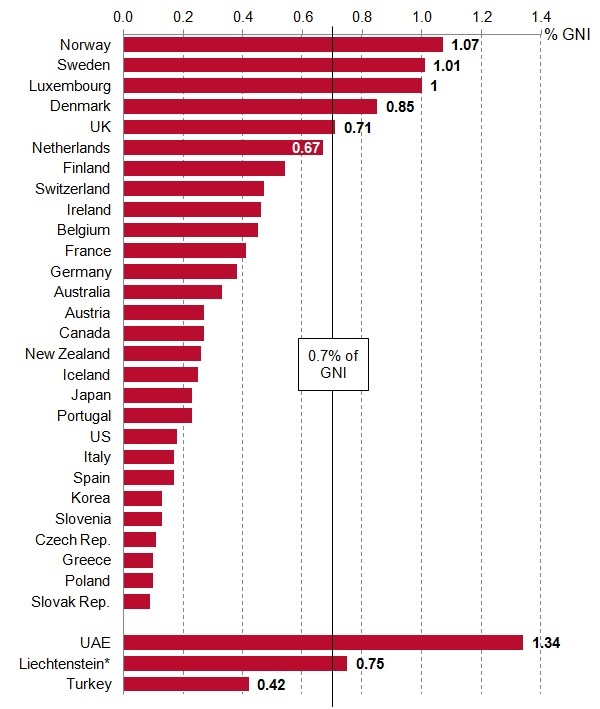

Data behind this chart, as committed beside it:
, Title:, Just 5 main donors provided more than th…, , , , , , , , , , , , , , , , , , , , 
, Source:, OECD, Development Assistance Committee d…, , , , , , , , , , , , , , , , , , , , 
, Notes:, Net ODA as a proportion of gross nationa…, , , , , , , , , , , , , , , , , , , , 
, Data extracted:, 17-Feb-15, , , , , , , , , , , , , , , , , , , , 
, , , % of GNI, , , , , , , , , , , , , , , , , , , 
, DAC-28 country donors, Norway, 1.07, , , , , , , , , , , , , , , , , , , 
, , Sweden, 1.01, , , , , , , , , , , , , , , , , , , 
, , Luxembourg, 1.00, , , , , , , , , , , , , , , , , , , 
, , Denmark, 0.85, , , , , , , , , , , , , , Net ODA as a proportion of gross nationa…, , , , , 
, , UK, 0.71, , , , , , , , , , , , , , , , , , , 
, , Netherlands, 0.67, , , , , , , , , , , , , , , , , , , 
, , Finland, 0.54, , , , , , , , , , , , , , , , , , , 
, , Switzerland, 0.47, , , , , , , , , , , , , , , , , , , 
, , Ireland, 0.46, , , , , , , , , , , , , , , , , , , 
, , Belgium, 0.45, , , , , , , , , , , , , , , , , , , 
, , France, 0.41, , , , , , , , , , , , , , , , , , , 
, , Germany, 0.38, , , , , , , , , , , , , , , , , , , 
, , Australia, 0.33, , , , , , , , , , , , , , , , , , , 
, , Austria, 0.27, , , , , , , , , , , , , , , , , , , 
, , Canada, 0.27, , , , , , , , , , , , , , , , , , , 
, , New Zealand, 0.26, , , , , , , , , , , , , , , , , , , 
, , Iceland, 0.25, , , , , , , , , , , , , , , , , , , 
, , Japan, 0.23, , , , , , , , , , , , , , , , , , , 
, , Portugal, 0.23, , , , , , , , , , , , , , , , , , , 
, , US, 0.18, , , , , , , , , , , , , , , , , , , 
, , Italy, 0.17, , , , , , , , , , , , , , , , , , , 
, , Spain, 0.17, , , , , , , , , , , , , , , , , , , 
, , Korea, 0.13, , , , , , , , , , , , , , , , , , , 
, , Slovenia, 0.13, , , , , , , , , , , , , , , , , , , 
, , Czech Rep., 0.11, , , , , , , , , , , , , , , , , , , 
, , Greece, 0.10, , , , , , , , , , , , , , , , , , , 
, , Poland, 0.10, , , , , , , , , , , , , , , , , , , 
, , Slovak Rep., 0.09, , , , , , , , , , , , , , , , , , , 
, Selected non-DAC ODA providers, UAE, 1.34, , , , , , , , , , , , , , , , , , , 
, , Liechtenstein*, 0.75, , , , , , , , , , , , , , , , , , , 
, , Turkey, 0.42, , , , , , , , , , , , , , , , , , , 
